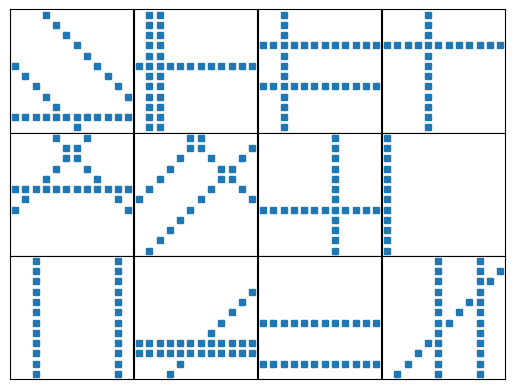

This chart was generated by the following Python code:
import numpy as np
import random


class City:
    #City needs to create pattern, check pattern, then recreate pattern
    #City needs incentive variable & check
    #City needs pattern_recreate_normalization_delta for joining roads.
    def __init__(self):
        self.city = []
        self.createGrid()
        self.initPattern()


    def createGrid(self):
        '''A quick reference for city-array indices:
        city[y,x] will give you a city sector;
        city[y,x][:nY,:nX] is the technique
        for row or column based operation
        inside that sector.'''

        for _s in range(3):
            #large sectors
            sector = []

            for _m in range(4):
                #inner sectors; "square miles"
                sq_mile = np.zeros((12,12))
                sector.append(sq_mile)

            sector = np.array(sector)
            self.city.append(sector)

        self.city = np.array(self.city)

    def initPattern(self):
        row = 0
        for item in self.city:
            print("ROW {}".format(row))
            column = 0
            for _i in item:
                print("COLUMN {}".format(column))
                self.createPattern(row=row,col=column)
                column += 1
            row += 1

    def createPattern(self, row=None, col=None):
        #Should introduce an "incentive" check in the form  'if incentive//1:'
        #where incentive is a float and the increments are decimals
        '''This section is for randomly choosing the foundation for a "sq_mile"
        road network. The results should be pointers to information for
        where to create the road, how far the road extends, and in which way
        the road is oriented [H,V,D]. It should also be determined if a road has
        sub-branching routes or not.'''

        num_roads = random.choice([2,3])


        for _ in range(num_roads):
            road_orientation = random.choice([0,1,2])
            #print("Pattern Does Branch? {}".format(bool(does_branch)))


            #a horizontal road
            if road_orientation == 0:
                road_position = random.randrange(1, len(self.city[0,0]))
                #print("Pattern Horizontal Road {}".format(road_position))
                self.createRoads(self.city[row][col], vector= road_position, orientation='h')

            #a vertical road
            elif road_orientation == 1:
                road_position = random.randrange(1, len(self.city[0,0][0]))
                #print("Pattern Vertical Road {}".format(road_position))
                self.createRoads(self.city[row][col], vector= road_position, orientation='v')

            #a diagonal road
            else:
                _orient_self = random.choice([0,1])

                if _orient_self:
                    road_position = -random.randrange(1, len(self.city[0,0])//2)
                    #print("Pattern Diagonal, vertical off-set {}".format(road_position))

                else:
                    road_position = random.randrange(1, len(self.city[0,0][0])//2)
                    #print("Pattern Diagonal, horizontal off-set {}".format(road_position))

                self.createRoads(self.city[row][col],vector=road_position,orientation='d')

        return print("Pattern Ran.")

    def createRoads(self,array,vector=None,orientation=None,):
        '''A quick reference for roads:
        Refer to city indices for element-based modifications,
        the following code produces a road-like pattern by choosing
        random numbers with a range of the size of the path. The road
        should either be a linear vector, a horizontal vector, or a np.eye.
        '''
        try:
            orientation = orientation.lower().strip()

        except:
            return print("Invalid Operation.\nUse 'v'(vertical), 'h'(horizontal), 'd'(diagonal)")

        #vertical road method:
        #city[y,x,:length_road, road_position] += 1
        if orientation == 'v':
            array[:,vector-1] += 1
            pass
        #horizontal road method:
        #city[y,x,road_position, :length_road] += 1
        if orientation == 'h':
            array[vector-1] += 1
            pass
        #diagonal road method:
        #city[y,x] += np.eye[shape(city,size[y,x])]
        if orientation == 'd':
            eye = np.eye(*array.shape,k=vector)
            invert_array = random.choice([0,1])
            if invert_array:
                #1 is y, 0 is x
                mirror_axis = random.choice([0,1])
                if mirror_axis:
                    eye = eye[::-1,:]
                else:
                    eye = eye[:,::-1]
            else:
                pass
            array += eye
            pass

    def validateCity(self):
        '''This section is for taking the created city, checking the outlets of
        each road, comparing against the neighboring arrays and seeing if a valid
        connection is made. If there isn't, one is created in
        the original array or the neighboring array'''

        row = 1
        for _i in self.city:
            col = 1
            for _ in _i:
                print("INDEX ROW: {} COL: {}".format(row,col))
                values = np.where(_ > 0)
                values = [*zip(*values)]
                col += 1
                print(values)
            row += 1
        pass
    def printcity(self):
        #return print(self.city)
        for _i in self.city:
            print(_i)

    def showcity(self):
        #plot all the individual elements of the City

        import matplotlib.pyplot as plt
        fig, axs = plt.subplots(*self.city.shape[:2])
        row = 0
        for _i in self.city:
            col = 0
            for _ in _i:
                ax= axs[row,col]
                ax.spy(_, markersize=5)
                ax.set_xticks([])
                ax.set_yticks([])
                col += 1
            row += 1
        plt.subplots_adjust(wspace=0,hspace=0)
        plt.show()







city = City()

#city.printcity()
city.validateCity()
city.showcity()


print(city.city.shape)
